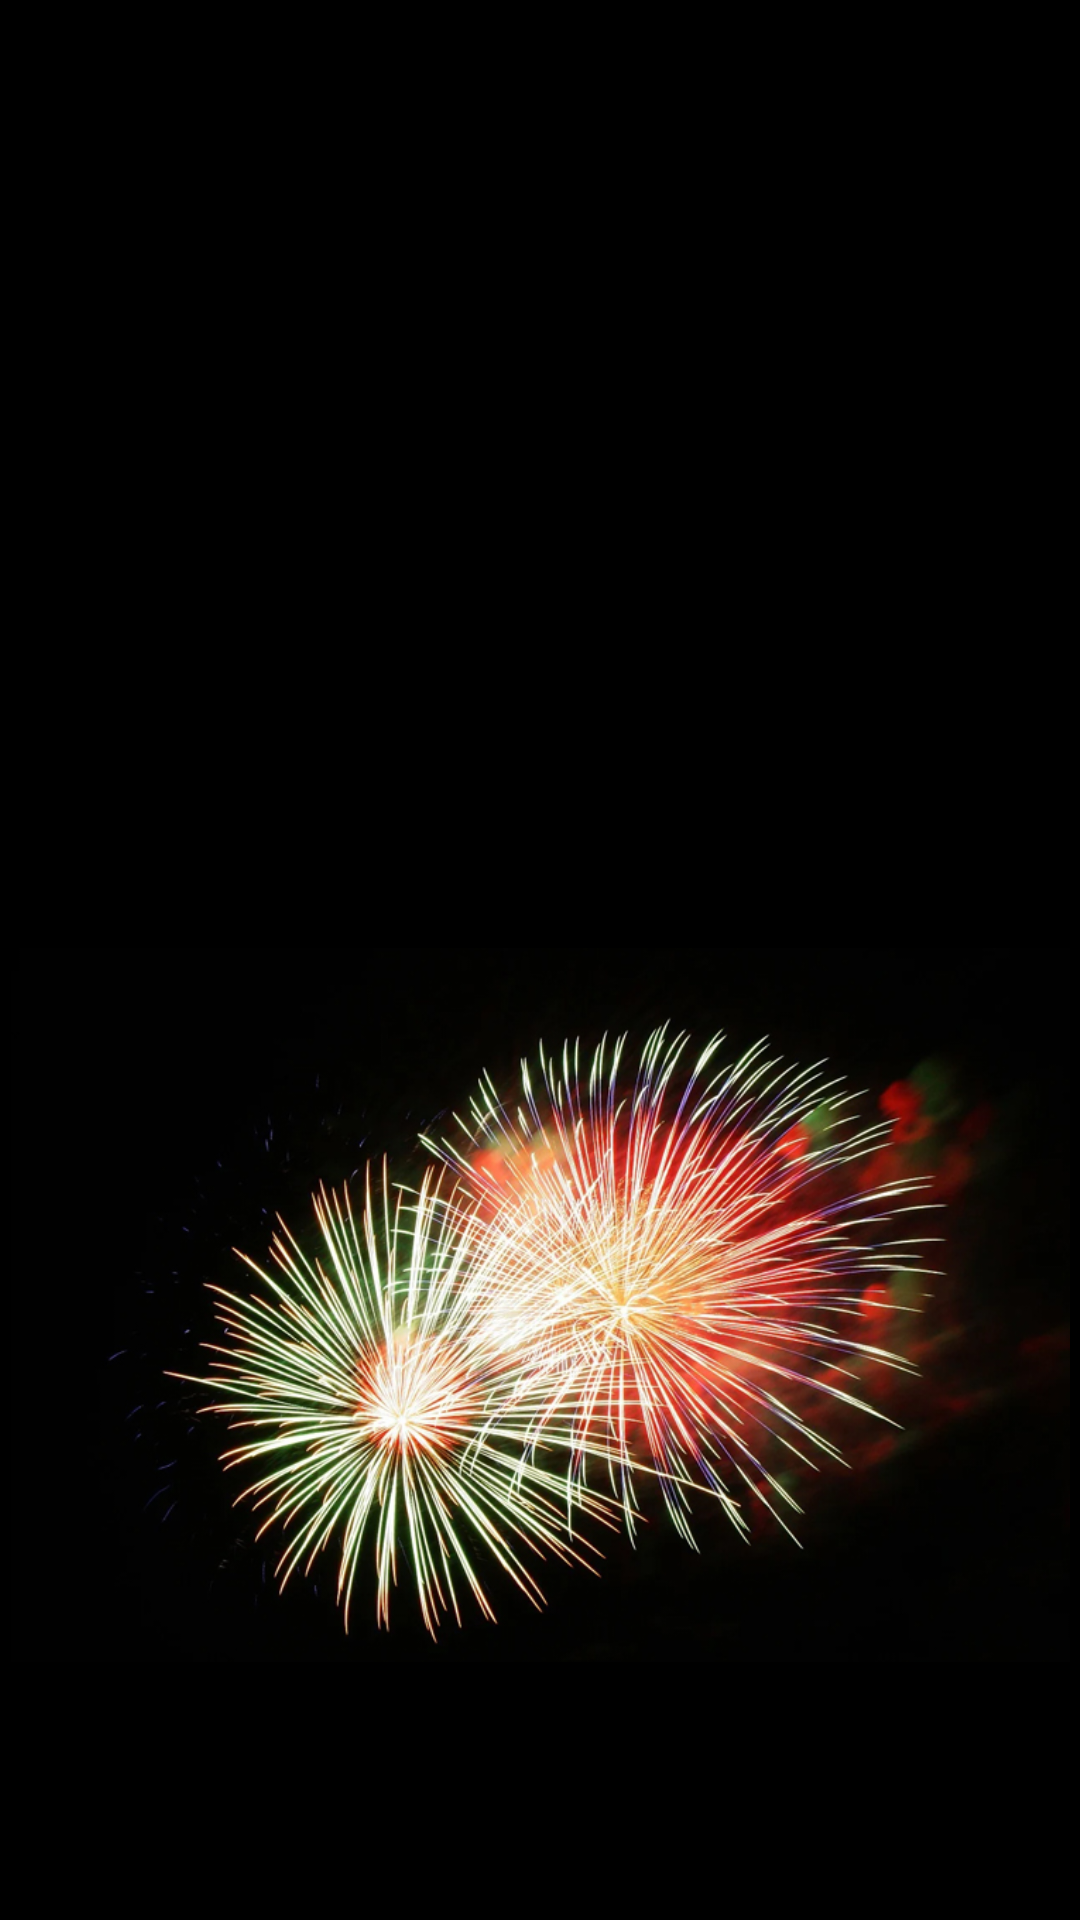

This screen was rendered from an Android layout file. Write that file and the resources it references.
<!-- AndroidManifest.xml: application theme Theme.KelimeDunyasi -->
<!-- res/layout/activity_sonuc.xml -->
<?xml version="1.0" encoding="utf-8"?>
<androidx.constraintlayout.widget.ConstraintLayout
    xmlns:android="http://schemas.android.com/apk/res/android"
    xmlns:app="http://schemas.android.com/apk/res-auto"
    xmlns:tools="http://schemas.android.com/tools"
    android:layout_width="match_parent"
    android:layout_height="match_parent"
    tools:context=".Sonuc"
    android:background="#000000">

    <TextView
        android:id="@+id/textView3"
        android:layout_width="257dp"
        android:layout_height="78dp"
        android:layout_marginTop="110dp"
        android:layout_marginEnd="64dp"
        android:textAlignment="center"
        android:textColor="#FFFFFF"
        android:textSize="30sp"
        app:layout_constraintEnd_toEndOf="parent"
        app:layout_constraintTop_toTopOf="parent" />

    <TextView
        android:id="@+id/textView4"
        android:layout_width="257dp"
        android:layout_height="78dp"
        android:layout_marginTop="192dp"
        android:layout_marginEnd="64dp"
        android:textAlignment="center"
        android:textColor="#FFFFFF"
        android:textSize="30sp"
        app:layout_constraintEnd_toEndOf="parent"
        app:layout_constraintTop_toTopOf="parent" />

    <TextView
        android:id="@+id/textView5"
        android:layout_width="294dp"
        android:layout_height="142dp"
        android:layout_marginTop="344dp"
        android:layout_marginEnd="48dp"
        android:textAlignment="center"
        android:textColor="#FFFFFF"
        android:textSize="30sp"
        app:layout_constraintEnd_toEndOf="parent"
        app:layout_constraintTop_toTopOf="parent" />

    <TextView
        android:id="@+id/textView"
        android:layout_width="257dp"
        android:layout_height="78dp"
        android:layout_marginTop="268dp"
        android:layout_marginEnd="64dp"
        android:textAlignment="center"
        android:textColor="#FFFFFF"
        android:textSize="30sp"
        app:layout_constraintEnd_toEndOf="parent"
        app:layout_constraintTop_toTopOf="parent" />

    <ImageView
        android:id="@+id/havaiView"
        android:layout_width="353dp"
        android:layout_height="350dp"
        android:layout_marginBottom="30dp"
        app:layout_constraintBottom_toBottomOf="parent"
        app:layout_constraintEnd_toEndOf="parent"
        app:layout_constraintStart_toStartOf="parent"
        app:srcCompat="@drawable/havaifisek" />

</androidx.constraintlayout.widget.ConstraintLayout>
<!-- resources referenced by this layout -->
<resources>
  <!-- drawable havaifisek: jpg bitmap (drawable, 282303 bytes) -->
  <style name="Theme.KelimeDunyasi" parent="Theme.MaterialComponents.DayNight.NoActionBar">
          
          <item name="colorPrimary">@color/purple_500</item>
          <item name="colorPrimaryVariant">@color/purple_700</item>
          <item name="colorOnPrimary">@color/white</item>
          
          <item name="colorSecondary">@color/teal_200</item>
          <item name="colorSecondaryVariant">@color/teal_700</item>
          <item name="colorOnSecondary">@color/black</item>
          
          <item name="android:statusBarColor" tools:targetApi="l">#D32F2F</item>
          
          <item name="colorControlHighlight">@color/black</item>
      </style>
  <color name="purple_500">#FF6200EE</color>
  <color name="purple_700">#FF3700B3</color>
  <color name="white">#FFFFFFFF</color>
  <color name="teal_200">#FF03DAC5</color>
  <color name="teal_700">#FF018786</color>
  <color name="black">#FF000000</color>
</resources>
